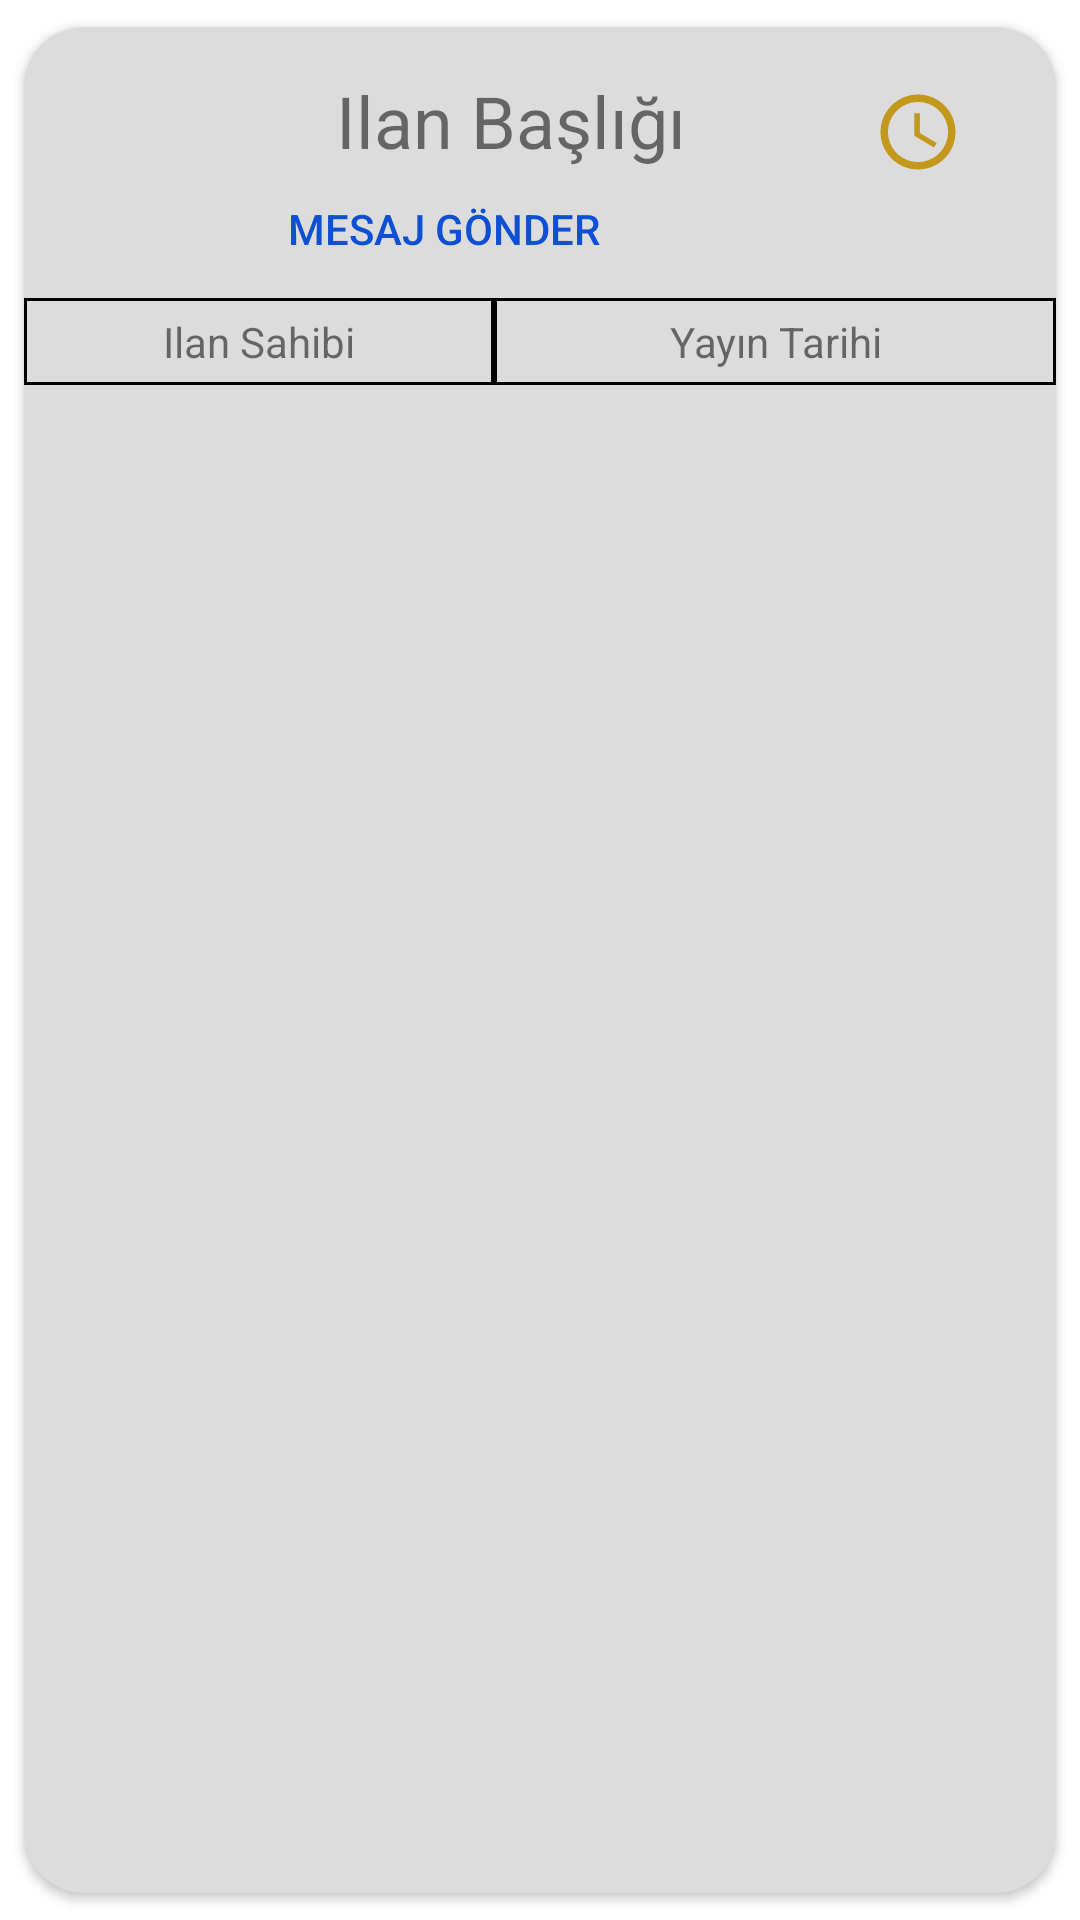

Write the Android layout XML for this screen, with the resource values it uses.
<!-- AndroidManifest.xml: application theme AppTheme -->
<!-- res/layout/activity_recyclerview_nothification_ogrenci.xml -->
<?xml version="1.0" encoding="utf-8"?>
<androidx.cardview.widget.CardView xmlns:android="http://schemas.android.com/apk/res/android"
    xmlns:app="http://schemas.android.com/apk/res-auto"
    xmlns:tools="http://schemas.android.com/tools"
    android:id="@+id/carview"
    style="@style/CardView.Light"
    android:layout_width="match_parent"
    android:layout_height="wrap_content"
    android:orientation="vertical"
    app:cardBackgroundColor="#DCDCDC"
    app:cardCornerRadius="20dp"
    app:cardUseCompatPadding="true"
    tools:context=".recyclerview_nothification_ogrenci">

    <LinearLayout
        android:id="@+id/other_linearLayout"
        android:layout_width="match_parent"
        android:layout_height="wrap_content"
        android:orientation="vertical"
        android:paddingBottom="0dp">


        <androidx.constraintlayout.widget.ConstraintLayout
            android:id="@+id/const1"
            android:layout_width="match_parent"
            android:layout_height="wrap_content"
            android:paddingBottom="3dp"
            android:paddingTop="15dp"
            android:paddingRight="20dp"
            android:paddingLeft="20dp">

            <com.google.android.material.imageview.ShapeableImageView
                android:id="@+id/AdayPic"
                android:layout_width="64dp"
                android:layout_height="64dp"
                android:scaleType="centerCrop"
                android:src="@drawable/profile"
                app:layout_constraintLeft_toLeftOf="parent"
                app:layout_constraintTop_toTopOf="parent"
                app:shapeAppearance="@style/ShapeAppearance.App.CircleImageView"

                />

            <TextView
                android:id="@+id/ilanBaslik"
                android:layout_width="wrap_content"
                android:layout_height="wrap_content"
                android:layout_marginLeft="20dp"
                android:text="Ilan Başlığı"
                android:textSize="24dp"
                app:layout_constraintLeft_toRightOf="@+id/AdayPic"
                app:layout_constraintTop_toTopOf="parent" />


            <Button
                android:id="@+id/mesajGonder"
                android:layout_width="wrap_content"
                android:layout_height="40dp"
                android:textColor="#0F4FD3"
                android:background="@color/transparent"
                app:layout_constraintTop_toBottomOf="@id/ilanBaslik"
                app:layout_constraintLeft_toRightOf="@id/AdayPic"
                android:layout_marginLeft="4dp"
                android:text="Mesaj Gönder"

                />
            <ImageView
                android:id="@+id/onayCheck"
                android:layout_width="30dp"
                android:layout_height="30dp"
                android:background="@drawable/ic_notification_check_24"
                app:layout_constraintBottom_toBottomOf="parent"
                app:layout_constraintHorizontal_bias="0.851"
                android:textColor="#49C225"
                app:layout_constraintLeft_toRightOf="@+id/ilanBaslik"
                app:layout_constraintRight_toRightOf="parent"
                app:layout_constraintTop_toTopOf="parent"
                app:layout_constraintVertical_bias="0.121"
                android:visibility="gone"/>
            <ImageView
                android:id="@+id/onayRed"
                android:layout_width="30dp"
                android:layout_height="30dp"
                android:background="@drawable/ic_notification_close_24"
                app:layout_constraintBottom_toBottomOf="parent"
                app:layout_constraintHorizontal_bias="0.851"
                android:textColor="#49C225"
                app:layout_constraintLeft_toRightOf="@+id/ilanBaslik"
                app:layout_constraintRight_toRightOf="parent"
                app:layout_constraintTop_toTopOf="parent"
                app:layout_constraintVertical_bias="0.121"
                android:visibility="gone"/>
            <ImageView
                android:id="@+id/onayBekle"
                android:layout_width="30dp"
                android:layout_height="30dp"
                android:background="@drawable/ic_notification_time_24"
                app:layout_constraintBottom_toBottomOf="parent"
                app:layout_constraintHorizontal_bias="0.851"
                android:textColor="#49C225"
                app:layout_constraintLeft_toRightOf="@+id/ilanBaslik"
                app:layout_constraintRight_toRightOf="parent"
                app:layout_constraintTop_toTopOf="parent"
                app:layout_constraintVertical_bias="0.121"
                android:visibility="visible"/>

        </androidx.constraintlayout.widget.ConstraintLayout>

        <androidx.constraintlayout.widget.ConstraintLayout
            android:id="@+id/const2"
            android:layout_width="match_parent"
            android:layout_height="wrap_content"
            android:paddingLeft="20dp"
            android:paddingRight="15dp">


        </androidx.constraintlayout.widget.ConstraintLayout>

        <TableLayout
            android:layout_width="match_parent"
            android:layout_height="match_parent"
            android:outlineAmbientShadowColor="#717171"
            android:stretchColumns="*">

            <TableRow android:layout_width="0dp">

                <TextView
                    android:id="@+id/ilanSahibi"
                    android:layout_width="50dp"
                    android:layout_height="match_parent"
                    android:background="@drawable/textview_border"
                    android:padding="5dp"
                    android:text="Ilan Sahibi"
                    android:textAlignment="center" />


                <TextView
                    android:id="@+id/ilanYayinTarihi"
                    android:background="@drawable/textview_border"
                    android:padding="5dp"
                    android:text="Yayın Tarihi"
                    android:textAlignment="center" />
            </TableRow>


        </TableLayout>



    </LinearLayout>


</androidx.cardview.widget.CardView>
<!-- resources referenced by this layout -->
<resources>
  <color name="transparent">#00000000</color>
  <!-- drawable ic_notification_check_24 (drawable) -->
  <vector android:height="24dp" android:tint="#49C225"
      android:viewportHeight="24" android:viewportWidth="24"
      android:width="24dp" xmlns:android="http://schemas.android.com/apk/res/android">
      <path android:fillColor="@android:color/white" android:pathData="M9,16.17L4.83,12l-1.42,1.41L9,19 21,7l-1.41,-1.41z"/>
  </vector>
  <!-- drawable ic_notification_close_24 (drawable) -->
  <vector android:height="24dp" android:tint="#C2151D"
      android:viewportHeight="24" android:viewportWidth="24"
      android:width="24dp" xmlns:android="http://schemas.android.com/apk/res/android">
      <path android:fillColor="@android:color/white" android:pathData="M19,6.41L17.59,5 12,10.59 6.41,5 5,6.41 10.59,12 5,17.59 6.41,19 12,13.41 17.59,19 19,17.59 13.41,12z"/>
  </vector>
  <!-- drawable ic_notification_time_24 (drawable) -->
  <vector android:height="24dp" android:tint="#C2991D"
      android:viewportHeight="24" android:viewportWidth="24"
      android:width="24dp" xmlns:android="http://schemas.android.com/apk/res/android">
      <path android:fillColor="@android:color/white" android:pathData="M11.99,2C6.47,2 2,6.48 2,12s4.47,10 9.99,10C17.52,22 22,17.52 22,12S17.52,2 11.99,2zM12,20c-4.42,0 -8,-3.58 -8,-8s3.58,-8 8,-8 8,3.58 8,8 -3.58,8 -8,8z"/>
      <path android:fillColor="@android:color/white" android:pathData="M12.5,7H11v6l5.25,3.15 0.75,-1.23 -4.5,-2.67z"/>
  </vector>
  <!-- drawable textview_border (drawable) -->
  <?xml version="1.0" encoding="utf-8"?>
  <shape xmlns:android="http://schemas.android.com/apk/res/android">
      android:shape="rectangle" >
  
      
  
      
      <stroke
          android:width="1dp"
          android:color="#000" >
      </stroke>
  </shape>
  <style name="ShapeAppearance.App.CircleImageView" parent="">
          <item name="cornerFamily">rounded</item>
          <item name="cornerSize">50%</item>
      </style>
  <style name="AppTheme" parent="Theme.MaterialComponents.Light.NoActionBar">
          
          <item name="android:windowNoTitle">true</item>
          <item name="windowActionBar">false</item>
          <item name="colorPrimary">@color/colorPrimary</item>
          <item name="colorPrimaryDark">@color/colorPrimaryDark</item>
          <item name="colorAccent">@color/colorAccent</item>
  
      </style>
  <color name="colorPrimary">#717171</color>
  <color name="colorPrimaryDark">#717171</color>
  <color name="colorAccent">#03DAC5</color>
</resources>
